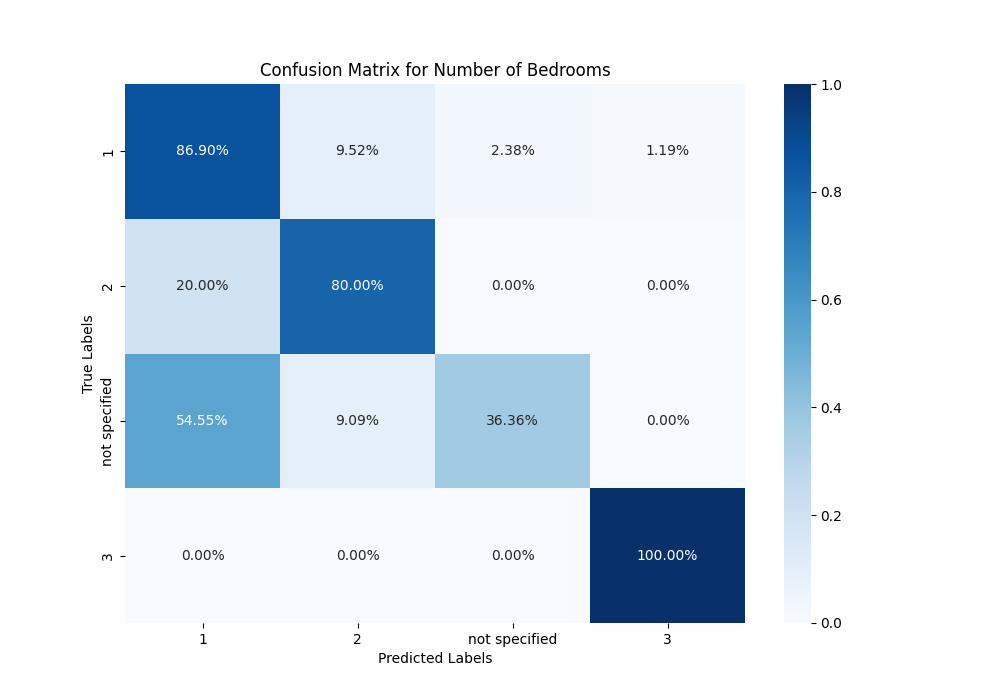

The table this chart was drawn from, first rows:
, 1, 2, not specified, 3
1, 0.869, 0.09524, 0.02381, 0.0119
2, 0.2, 0.8, 0.0, 0.0
not specified, 0.5455, 0.09091, 0.3636, 0.0
3, 0.0, 0.0, 0.0, 1.0
